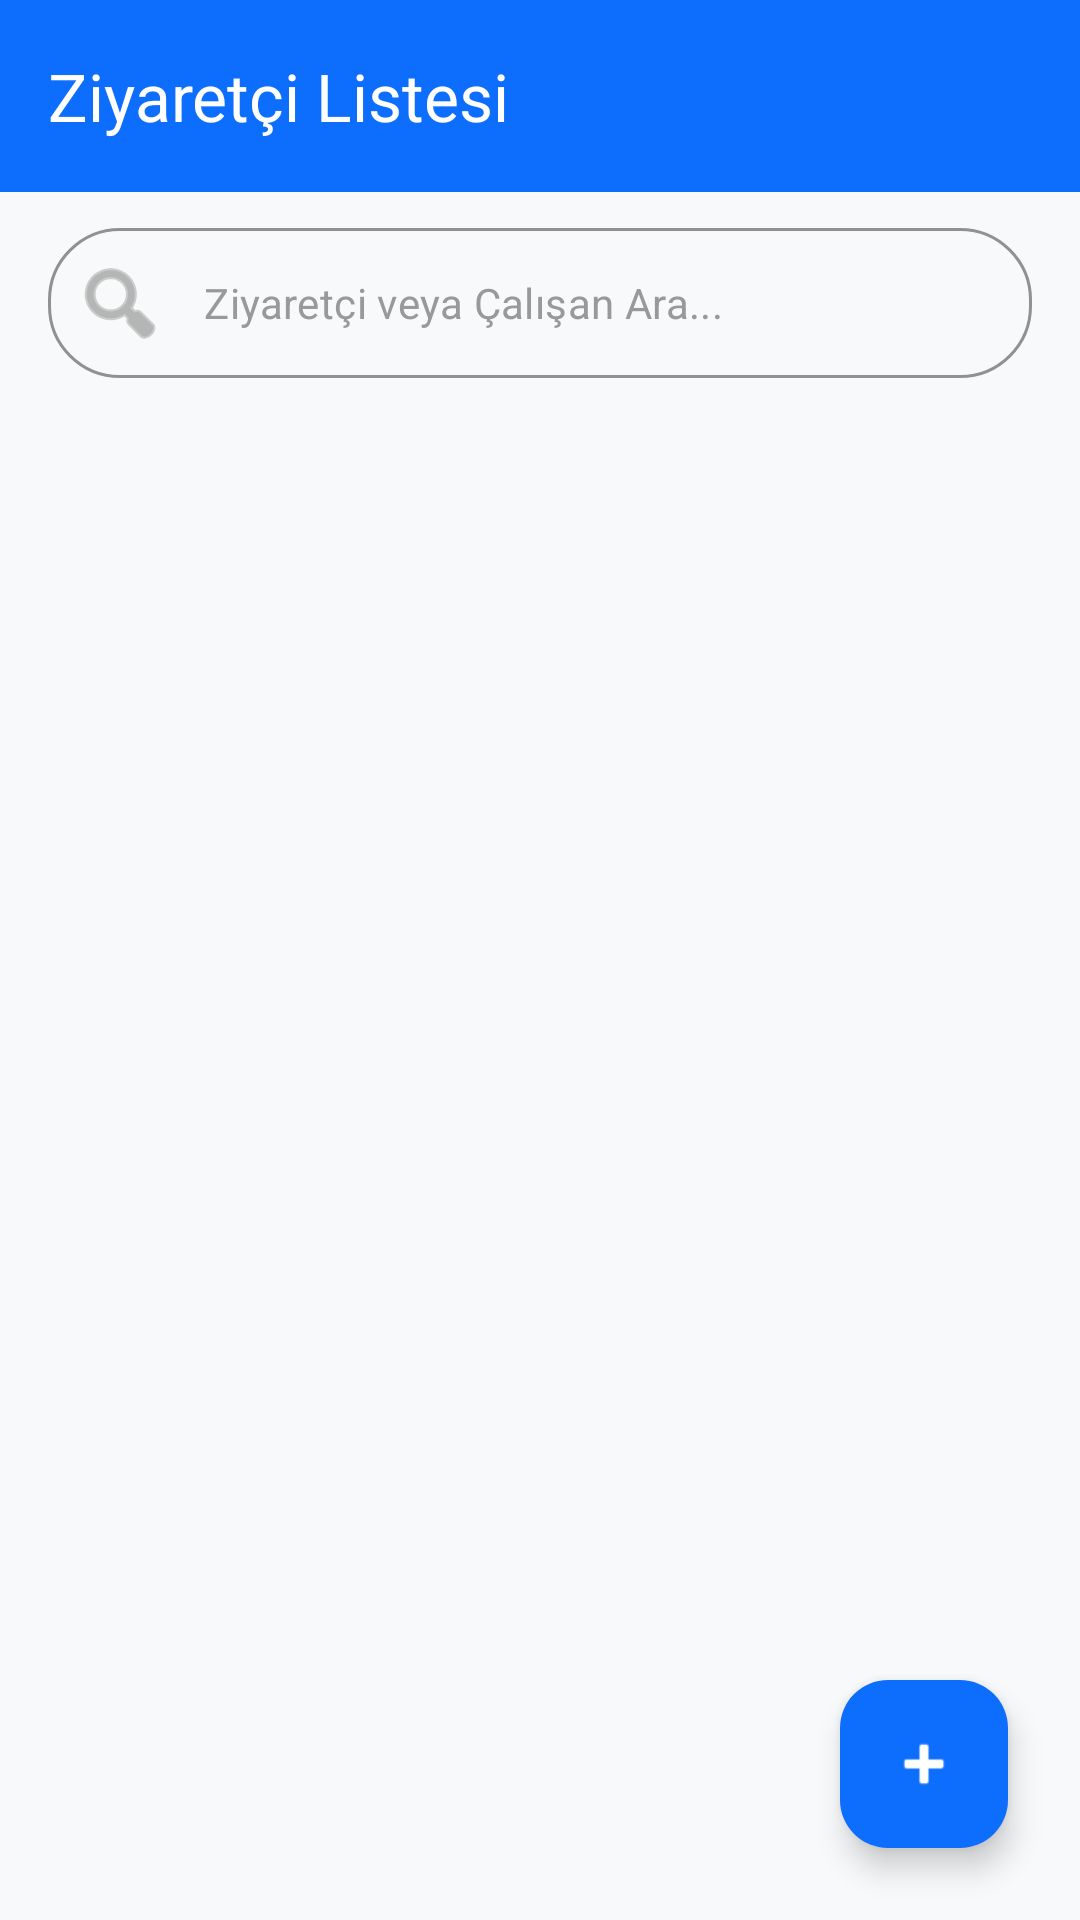

Layout XML and referenced resources for this Android screen:
<!-- AndroidManifest.xml: application theme Theme.ZiyaretciKayitSistemi -->
<!-- res/layout/fragment_visitor_list.xml -->
<?xml version="1.0" encoding="utf-8"?>
<androidx.constraintlayout.widget.ConstraintLayout
    xmlns:android="http://schemas.android.com/apk/res/android"
    xmlns:app="http://schemas.android.com/apk/res-auto"
    xmlns:tools="http://schemas.android.com/tools"
    android:layout_width="match_parent"
    android:layout_height="match_parent"
    android:background="#F8F9FA"
    android:fitsSystemWindows="true">

    <com.google.android.material.appbar.MaterialToolbar
        android:id="@+id/toolbarHome"
        android:layout_width="match_parent"
        android:layout_height="?attr/actionBarSize"
        android:background="@color/blue"
        app:title="Ziyaretçi Listesi"
        app:titleTextColor="@android:color/white"
        app:layout_constraintTop_toTopOf="parent">

        <ImageButton
            android:id="@+id/btnLogout"
            android:layout_width="48dp"
            android:layout_height="48dp"
            android:layout_gravity="end"
            android:layout_marginEnd="8dp"
            android:src="@drawable/ic_logout"
            android:background="?attr/selectableItemBackgroundBorderless"
            app:tint="@android:color/white" />

    </com.google.android.material.appbar.MaterialToolbar>

    <com.google.android.material.textfield.TextInputLayout
        android:id="@+id/searchLayout"
        style="@style/Widget.MaterialComponents.TextInputLayout.OutlinedBox"
        android:layout_width="match_parent"
        android:layout_height="wrap_content"
        android:layout_marginHorizontal="16dp"
        android:layout_marginTop="12dp"
        app:startIconDrawable="@android:drawable/ic_menu_search"
        app:startIconTint="#888888"
        app:boxCornerRadiusTopStart="24dp"
        app:boxCornerRadiusTopEnd="24dp"
        app:boxCornerRadiusBottomStart="24dp"
        app:boxCornerRadiusBottomEnd="24dp"
        app:boxStrokeWidth="1dp"
        app:boxStrokeColor="#CCCCCC"
        app:hintEnabled="false"
        app:layout_constraintTop_toBottomOf="@id/toolbarHome">

        <com.google.android.material.textfield.TextInputEditText
            android:id="@+id/etSearchVisitor"
            android:layout_width="match_parent"
            android:layout_height="50dp"
            android:padding="0dp"
            android:hint="Ziyaretçi veya Çalışan Ara..."
            android:textSize="14sp"
            android:textColorHint="#999999"
            android:inputType="text"
            android:imeOptions="actionSearch" />
    </com.google.android.material.textfield.TextInputLayout>

    <androidx.recyclerview.widget.RecyclerView
        android:id="@+id/recyclerViewVisitors"
        android:layout_width="match_parent"
        android:layout_height="0dp"
        android:layout_marginTop="8dp"
        android:clipToPadding="false"
        android:paddingBottom="80dp"
        app:layout_constraintTop_toBottomOf="@id/searchLayout"
        app:layout_constraintBottom_toBottomOf="parent"
        tools:listitem="@layout/item_visitor" />

    <com.google.android.material.floatingactionbutton.FloatingActionButton
        android:id="@+id/fabAddVisitor"
        android:layout_width="wrap_content"
        android:layout_height="wrap_content"
        android:layout_marginEnd="24dp"
        android:layout_marginBottom="24dp"
        android:src="@android:drawable/ic_input_add"
        app:tint="@android:color/white"
        app:backgroundTint="@color/blue"
        app:layout_constraintBottom_toBottomOf="parent"
        app:layout_constraintEnd_toEndOf="parent" />

</androidx.constraintlayout.widget.ConstraintLayout>
<!-- res/layout/item_visitor.xml (included above) -->
<?xml version="1.0" encoding="utf-8"?>
<com.google.android.material.card.MaterialCardView
    xmlns:android="http://schemas.android.com/apk/res/android"
    xmlns:app="http://schemas.android.com/apk/res-auto"
    android:layout_width="match_parent"
    android:layout_height="wrap_content"
    android:layout_marginHorizontal="16dp"
    android:layout_marginVertical="8dp"
    app:cardCornerRadius="12dp"
    app:cardElevation="2dp"
    app:strokeWidth="1dp"
    app:strokeColor="#90CAF9"
    app:cardBackgroundColor="#E3F2FD">

    <androidx.constraintlayout.widget.ConstraintLayout
        android:layout_width="match_parent"
        android:layout_height="wrap_content"
        android:padding="16dp">

        <TextView
            android:id="@+id/tvVisitorName"
            android:layout_width="0dp"
            android:layout_height="wrap_content"
            android:text="Ahmet Yılmaz"
            android:textSize="18sp"
            android:textStyle="bold"
            android:textColor="#212529"
            app:layout_constraintTop_toTopOf="parent"
            app:layout_constraintStart_toStartOf="parent"
            app:layout_constraintEnd_toStartOf="@+id/tvStatus"
            android:layout_marginEnd="16dp" />

        <TextView
            android:id="@+id/tvHostName"
            android:layout_width="0dp"
            android:layout_height="wrap_content"
            android:text="Ziyaret Edilen: Ayşe Kaya"
            android:textSize="14sp"
            android:textColor="#6C757D"
            android:layout_marginTop="7dp"
            app:layout_constraintTop_toBottomOf="@+id/tvVisitorName"
            app:layout_constraintStart_toStartOf="parent"
            app:layout_constraintEnd_toEndOf="@+id/tvVisitorName" />

        <TextView
            android:id="@+id/tvVisitReason"
            android:layout_width="0dp"
            android:layout_height="wrap_content"
            android:text="Ziyaret Sebebi: İş Görüşmesi"
            android:textSize="13sp"
            android:textColor="#6C757D"
            android:textStyle="italic"
            android:layout_marginTop="7dp"
            app:layout_constraintTop_toBottomOf="@+id/tvHostName"
            app:layout_constraintStart_toStartOf="parent"
            app:layout_constraintEnd_toEndOf="@+id/tvVisitorName" />

        <TextView
            android:id="@+id/tvStatus"
            android:layout_width="wrap_content"
            android:layout_height="wrap_content"
            android:paddingHorizontal="12dp"
            android:paddingVertical="6dp"
            android:text="İçeride"
            android:textColor="#000000"
            android:textSize="12sp"
            android:textStyle="bold"
            app:layout_constraintBottom_toBottomOf="parent"
            app:layout_constraintEnd_toEndOf="parent"
            app:layout_constraintTop_toTopOf="parent" />

    </androidx.constraintlayout.widget.ConstraintLayout>
</com.google.android.material.card.MaterialCardView>
<!-- resources referenced by this layout -->
<resources>
  <color name="blue">#0D6EFD</color>
  <style name="Theme.ZiyaretciKayitSistemi" parent="Base.Theme.ZiyaretciKayitSistemi" />
  <style name="Base.Theme.ZiyaretciKayitSistemi" parent="Theme.Material3.DayNight.NoActionBar">
          <item name="android:statusBarColor">#E3F2FD</item>
  
          <item name="android:windowLightStatusBar">true</item>
  
          <item name="colorPrimaryContainer">@color/blue</item>
          <item name="colorSecondaryContainer">@color/ligth_blue</item>
      </style>
  <color name="ligth_blue">#E6F0FF</color>
</resources>
